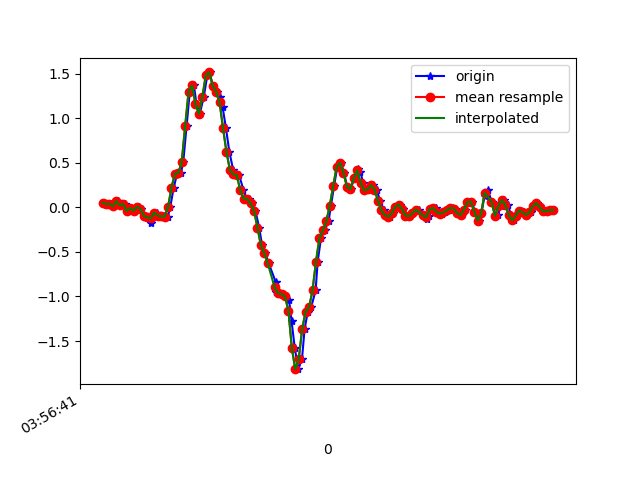

The data file committed next to this chart (first rows):
1618199801530, 895464546737027, 0.05200428, -0.33284363, 0.0611835
1618199801557, 895464565778067, 0.03612, -0.03963, 0.01598
1618199801570, 895464584794323, 0.04101, -0.2937, 0.05996
1618199801589, 895464603835379, 0.01047, -0.07995, 0.01476
1618199801609, 895464622851619, 0.06789, -0.3267, 0.05385
1618199801628, 895464641892675, 0.02268, -0.09338, 0.004984
1618199801651, 895464660916947, 0.03734, -0.2278, 0.04041
1618199801666, 895464679958723, -0.04207, -0.0604, 0.003762
1618199801685, 895464699000483, -0.00786, -0.02741, 0.03431
1618199801705, 895464718017443, -0.0384, -0.06406, 0.03675
1618199801729, 895464737059203, 0.005579, 0.1522, 0.04408
1618199801742, 895464756072579, -0.01641, -0.1361, 0.07096
1618199801761, 895464775114083, -0.09583, 0.1925, 0.03553
1618199801780, 895464794130787, -0.1129, -0.218, 0.08928
1618199801802, 895464813172323, -0.1716, 0.2059, 0.02575
1618199801818, 895464832189059, -0.07872, 0.2255, 0.07707
1618199801837, 895464851237027, -0.05917, -0.01031, 0.02942
1618199801856, 895464870278883, -0.09216, 0.2963, 0.02331
1618199801877, 895464889295939, -0.1007, 0.3464, -0.03411
1618199801899, 895464908337827, -0.1056, -0.006642, -0.08787
1618199801913, 895464927354883, -0.001752, -0.1435, -0.1746
1618199801933, 895464946396739, 0.2157, -0.3671, -0.2552
1618199801953, 895464965400387, 0.3745, -0.7128, -0.353
1618199801975, 895464984441667, 0.3843, -1.126, -0.5265
1618199801989, 895465003458115, 0.5077, -1.557, -0.7696
1618199802008, 895465022499395, 0.9097, -1.959, -0.9907
1618199802027, 895465041540675, 1.298, -2.344, -1.132
1618199802051, 895465060539971, 1.367, -2.726, -1.178
1618199802066, 895465079580611, 1.154, -3.029, -1.24
1618199802085, 895465098596547, 1.049, -3.173, -1.336
1618199802108, 895465117637187, 1.237, -3.166, -1.404
1618199802129, 895465136652995, 1.483, -3.082, -1.401
1618199802142, 895465155695427, 1.512, -2.935, -1.379
1618199802161, 895465174736131, 1.363, -2.773, -1.349
1618199802185, 895465193752131, 1.297, -2.587, -1.251
1618199802202, 895465212792835, 1.235, -2.391, -1.126
1618199802218, 895465231808707, 1.12, -2.19, -0.9614
1618199802237, 895465250850755, 0.8889, -1.964, -0.8282
1618199802257, 895465269866691, 0.6201, -1.731, -0.7476
1618199802279, 895465288907395, 0.4197, -1.508, -0.6486
1618199802294, 895465307948163, 0.3697, -1.283, -0.5448
1618199802314, 895465326964163, 0.3587, -1.048, -0.43
1618199802339, 895465346004931, 0.1925, -0.7983, -0.3469
1618199802358, 895465365032323, 0.09599, -0.5124, -0.265
1618199802372, 895465384073347, 0.09476, -0.1997, -0.1416
1618199802390, 895465403089667, 0.04345, 0.08499, -0.028
1618199802408, 895465422130691, -0.0384, 0.3965, 0.1076
1618199802430, 895465441171779, -0.2266, 0.7178, 0.264
1618199802447, 895465460188995, -0.4257, 1.015, 0.424
1618199802466, 895465479229955, -0.5173, 1.298, 0.6097
1618199802486, 895465498246275, -0.6297, 1.578, 0.7673
1618199802527, 895465517287427, -0.8423, 1.844, 0.9262
1618199802528, 895465536328451, -0.9547, 2.092, 1.111
1618199802543, 895465555337603, -0.962, 2.307, 1.265
1618199802561, 895465574378499, -0.9742, 2.495, 1.366
1618199802580, 895465593394563, -0.9999, 2.675, 1.476
1618199802604, 895465612435459, -1.043, 2.787, 1.66
1618199802618, 895465631451523, -1.274, 2.769, 1.795
1618199802637, 895465650492547, -1.58, 2.671, 1.818
1618199802658, 895465669506947, -1.815, 2.506, 1.737
1618199802679, 895465688547715, -1.699, 2.294, 1.662
... 77 more rows
